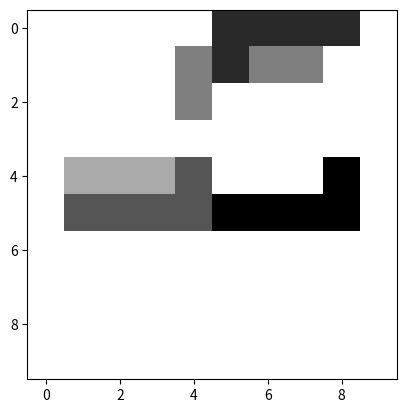

This figure's Python source:

from typing import List
import numpy as np
import matplotlib.pyplot as plt
from random import random, randint

class AG():
    def __init__(self) -> None:
        self.maxRows, self.maxColumns = 5,5
        self.population = []
        self.fitness = []
        self.chromosomeFabric = ChromosomeFabric(self.maxColumns, self.maxRows)

    def createPopulation(self, size) -> None:
        self.population = []
        for _ in range(size):
            chromosome = self.chromosomeFabric.createRandomChromosome(1)
            self.population.append(chromosome)

    def run(self, qtdGenerations) -> None:

        # ENTRADA: População Inicial (aleatória)
        # Função de Fitness
        # Critério de Parada
        # REPITA (até que o critério de parada seja atendido):
        # PASSO 1: Aplicar a função de fitness a cada indivíduo
        # PASSO 2: Selecionar os x melhores indivíduos
        # PASSO 3: Reprodução
        #        - Aplicar o crossover a um par (com prob = p)
        #        - Aplicar mutação (com prob = p’)
        # PASSO 4: Formar uma nova população com os filhos gerados
        # SAÍDA: Melhor indivíduo presente na geração final

        generation = 0

        crossingProb = 0 
        mutatingProb = 0 
        while(generation != qtdGenerations):
            fitnessList = []
            newPopulation = []
            for chromosome in self.population:
                fitnessValue = self.chromosomeFabric.caltFitnessValue(chromosome)
                fitnessList.append(fitnessValue)
            
            selectedPopulation = self.chromosomeFabric.proportionalSelection()

            chromosomeToCrossing = []
            for chromosome in selectedPopulation:
                randomValue = random()
                if ( randomValue < crossingProb):
                    if (chromosomeToCrossing == []):
                        chromosomeToCrossing = chromosome
                    else:
                        newChromosome = self.chromosomeFabric.crossing(chromosomeToCrossing,chromosome)
                
                        if ( randomValue < mutatingProb):
                            newChromosome = self.chromosomeFabric.mutating(newChromosome)

                        newPopulation.append(newChromosome)
                        chromosomeToCrossing = []

    def setPopulationFitness(self) -> None:
        self.fitnessList = []
        for chromosome in range(self.population):
            fitnessValue = self.getFitnessValue(chromosome)
            self.fitnessList.append(fitnessValue)

    def plot(self, list) -> None:
        list = [item for sublist in list for item in sublist]
        chess = np.array(list)
        image = np.zeros(10*10)
        image = np.array(chess)
        image = image.reshape((10, 10))  
        plt.imshow(image, cmap='gray_r')
        plt.show()


class ChromosomeFabric():
    def __init__(self, maxColumns, maxRows) -> None:
        self.maxColumns = maxColumns
        self.maxRows = maxRows
        self.itemStardart = [
            # rotate 0º
            [
                [0,0,1,2,3]
                ,[1,0,0,0,0]
            ],
            # rotate 90º
            [
                [0,1,1,1,1]
                ,[0,0,1,2,3]
            ],
            # rotate 180º
            [
                [0,1,2,3,3]
                ,[1,1,1,1,0]
            ],
            # rotate 270º
            [
                [0,0,0,0,1]
                ,[0,1,2,3,3]
            ]
        ]

    def mutating(self, newChromosome):
        pass

    def createRandomChromosome(self, itemQtd) -> List:
        columnItensList = []
        rowItensList = []
        for _ in range(itemQtd):
            columns,rows = self.randomItem()
            columnItensList.append(columns)
            rowItensList.append(rows)
        return [columnItensList, rowItensList]

    def randomItem(self) -> List:
        x = randint(0, self.maxColumns)
        y = randint(0, self.maxRows)
        rotateAngle = randint(0,3)
        newItem = self.itemStardart[rotateAngle].copy()


        columnsList =  []
        rowsList = []

        for column in newItem[0]:
            columnsList.append(column + x)

        for row in newItem[1]:
            rowsList.append(row + y)

        return columnsList, rowsList

    def proportionalSelection(self) -> List:
        return []

    def crossing(self) -> None:
        # trocar peças (itens)
        pass
                
    def caltFitnessValue(self) -> float:
        itemQtd = 0 # linha 17
        itemSize = 5 # linha 66
        maxX = 0 #  linha 9
        maxY = 0 # linha 9
        maxItemX = 0 # calc
        maxItemY = 0 # calc
        generation = 0 # indice do loop
        maxGeneration = 0 # linha 145
        overlap = 0 # calc

        areaMax = maxX * maxY
        idealAreaIndex = itemQtd * itemSize
        genarationIndex = (generation * 0.6 + maxGeneration * 0.4) / maxGeneration
        areaIndex = (1 - (areaMax - maxItemX * maxItemY)/( areaMax - idealAreaIndex)) ^ genarationIndex

        maxOverlap = (itemSize * itemQtd * (itemQtd - 1)) / 2
        overlapIndex = (overlap / maxOverlap) ^ genarationIndex
        
        return 1 - ((areaIndex + overlapIndex)/2)

def main():
    populationSize = 5
    qtdGeneration = 10
    
    ag = AG()
    ag.createPopulation(populationSize)
    #ag.run(qtdGeneration)
    plotList =  [[0] * 10 for i in range(10)]
    print(plotList)
    color = 1
    for chromossome in ag.population:
        color += 1
        for i in range(len(chromossome[0])):
            for j in range(len(chromossome[0][0])):
                x = chromossome[0][i][j]
                y = chromossome[1][i][j]
                print(x, y)
                plotList[y][x] = color

    ag.plot(plotList)

if __name__ == '__main__':
    main()
    
class Matriz:
    def __init__(self, mat):
        self.mat = mat
        self.lin = len(mat)
        self.col = len(mat[0])

    def getLinha(self, n):
        return [i for i in self.mat[n]]

    def getColuna(self, n):
        return [i[n] for i in self.mat]

    def __mul__(self, mat2):
        matRes = []

        for i in range(self.lin):           
            matRes.append([])

            for j in range(mat2.col):
                listMult = [x*y for x, y in zip(self.getLinha(i), mat2.getColuna(j))]
                matRes[i].append(sum(listMult))

        return matRes
# mat1 = Matriz([[2, 3], [4, 6]])
# mat2 = Matriz([[1, 3, 0], [2, 1, 1]])
# print(mat1*mat2)
